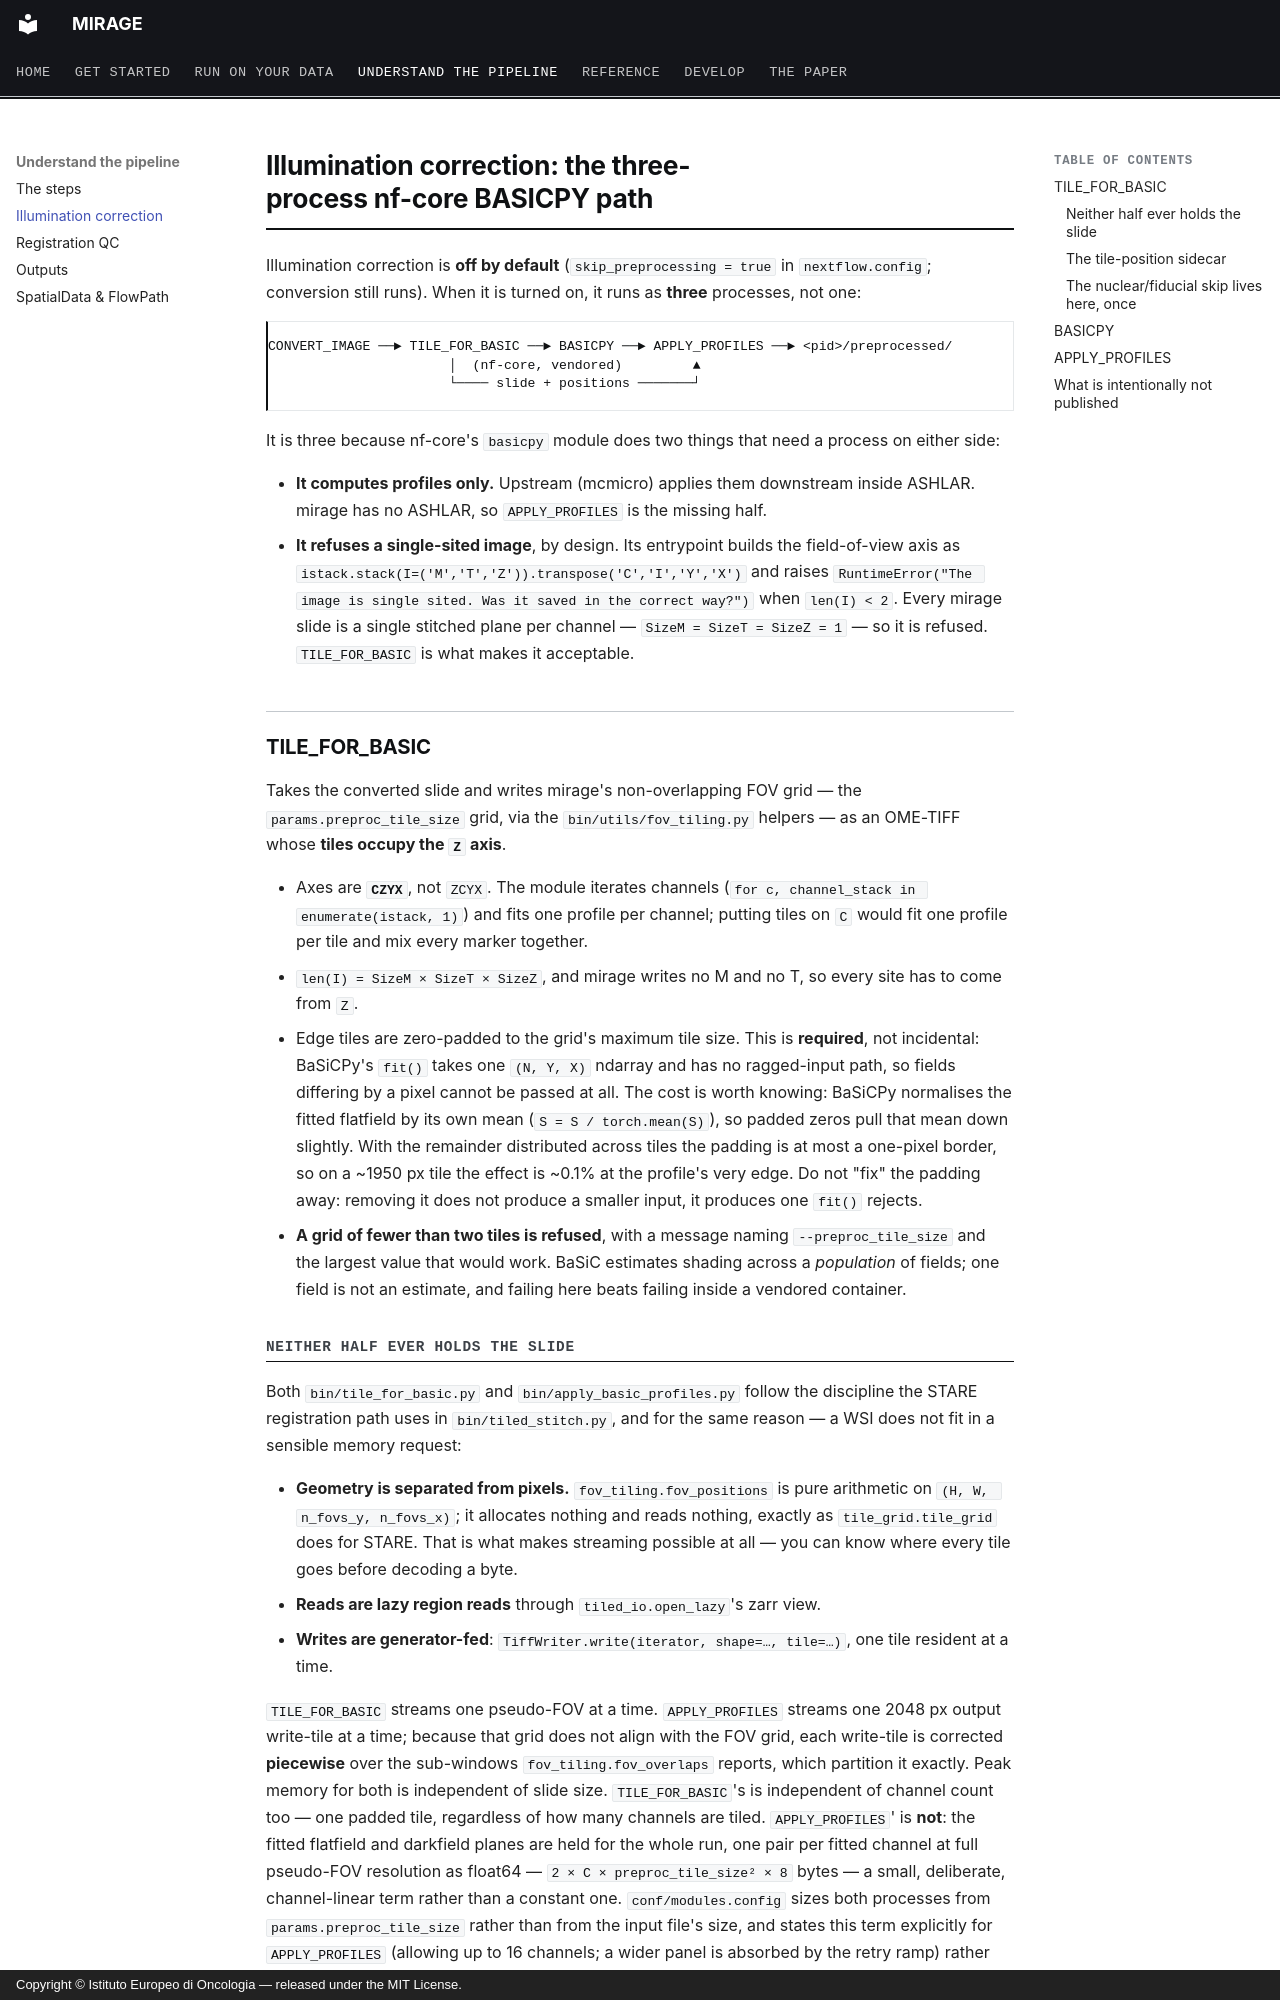

repository: sceriff0/mirage · page: basic_illumination/index.html · generator: mkdocs · copyright: Copyright © Istituto Europeo di Oncologia — released under the MIT License.

# Illumination correction: the three-process nf-core BASICPY path

Illumination correction is **off by default** (`skip_preprocessing = true` in
`nextflow.config`; conversion still runs). When it is turned on, it runs as **three**
processes, not one:

```
CONVERT_IMAGE ──► TILE_FOR_BASIC ──► BASICPY ──► APPLY_PROFILES ──► <pid>/preprocessed/
                       │  (nf-core, vendored)         ▲
                       └──── slide + positions ───────┘
```

It is three because nf-core's `basicpy` module does two things that need a
process on either side:

* **It computes profiles only.** Upstream (mcmicro) applies them downstream inside
  ASHLAR. mirage has no ASHLAR, so `APPLY_PROFILES` is the missing half.
* **It refuses a single-sited image**, by design. Its entrypoint builds the
  field-of-view axis as `istack.stack(I=('M','T','Z')).transpose('C','I','Y','X')` and
  raises `RuntimeError("The image is single sited. Was it saved in the correct way?")`
  when `len(I) < 2`. Every mirage slide is a single stitched plane per channel —
  `SizeM = SizeT = SizeZ = 1` — so it is refused. `TILE_FOR_BASIC` is what makes it
  acceptable.

## TILE_FOR_BASIC

Takes the converted slide and writes mirage's non-overlapping FOV grid — the
`params.preproc_tile_size` grid, via the `bin/utils/fov_tiling.py` helpers — as an OME-TIFF whose **tiles occupy the `Z` axis**.

* Axes are **`CZYX`**, not `ZCYX`. The module iterates channels
  (`for c, channel_stack in enumerate(istack, 1)`) and fits one profile per channel;
  putting tiles on `C` would fit one profile per tile and mix every marker together.
* `len(I) = SizeM × SizeT × SizeZ`, and mirage writes no M and no T, so every site has to
  come from `Z`.
* Edge tiles are zero-padded to the grid's maximum tile size. This is **required**, not
  incidental: BaSiCPy's `fit()` takes one `(N, Y, X)` ndarray and has no ragged-input
  path, so fields differing by a pixel cannot be passed at all. The cost is worth knowing: BaSiCPy normalises the fitted flatfield by its own
  mean (`S = S / torch.mean(S)`), so padded zeros pull that mean down slightly. With the
  remainder distributed across tiles the padding is at most a one-pixel border, so on a
  ~1950 px tile the effect is ~0.1% at the profile's very edge. Do not "fix" the padding
  away: removing it does not produce a smaller input, it produces one `fit()` rejects.
* **A grid of fewer than two tiles is refused**, with a message naming
  `--preproc_tile_size` and the largest value that would work. BaSiC estimates shading
  across a *population* of fields; one field is not an estimate, and failing here beats
  failing inside a vendored container.
